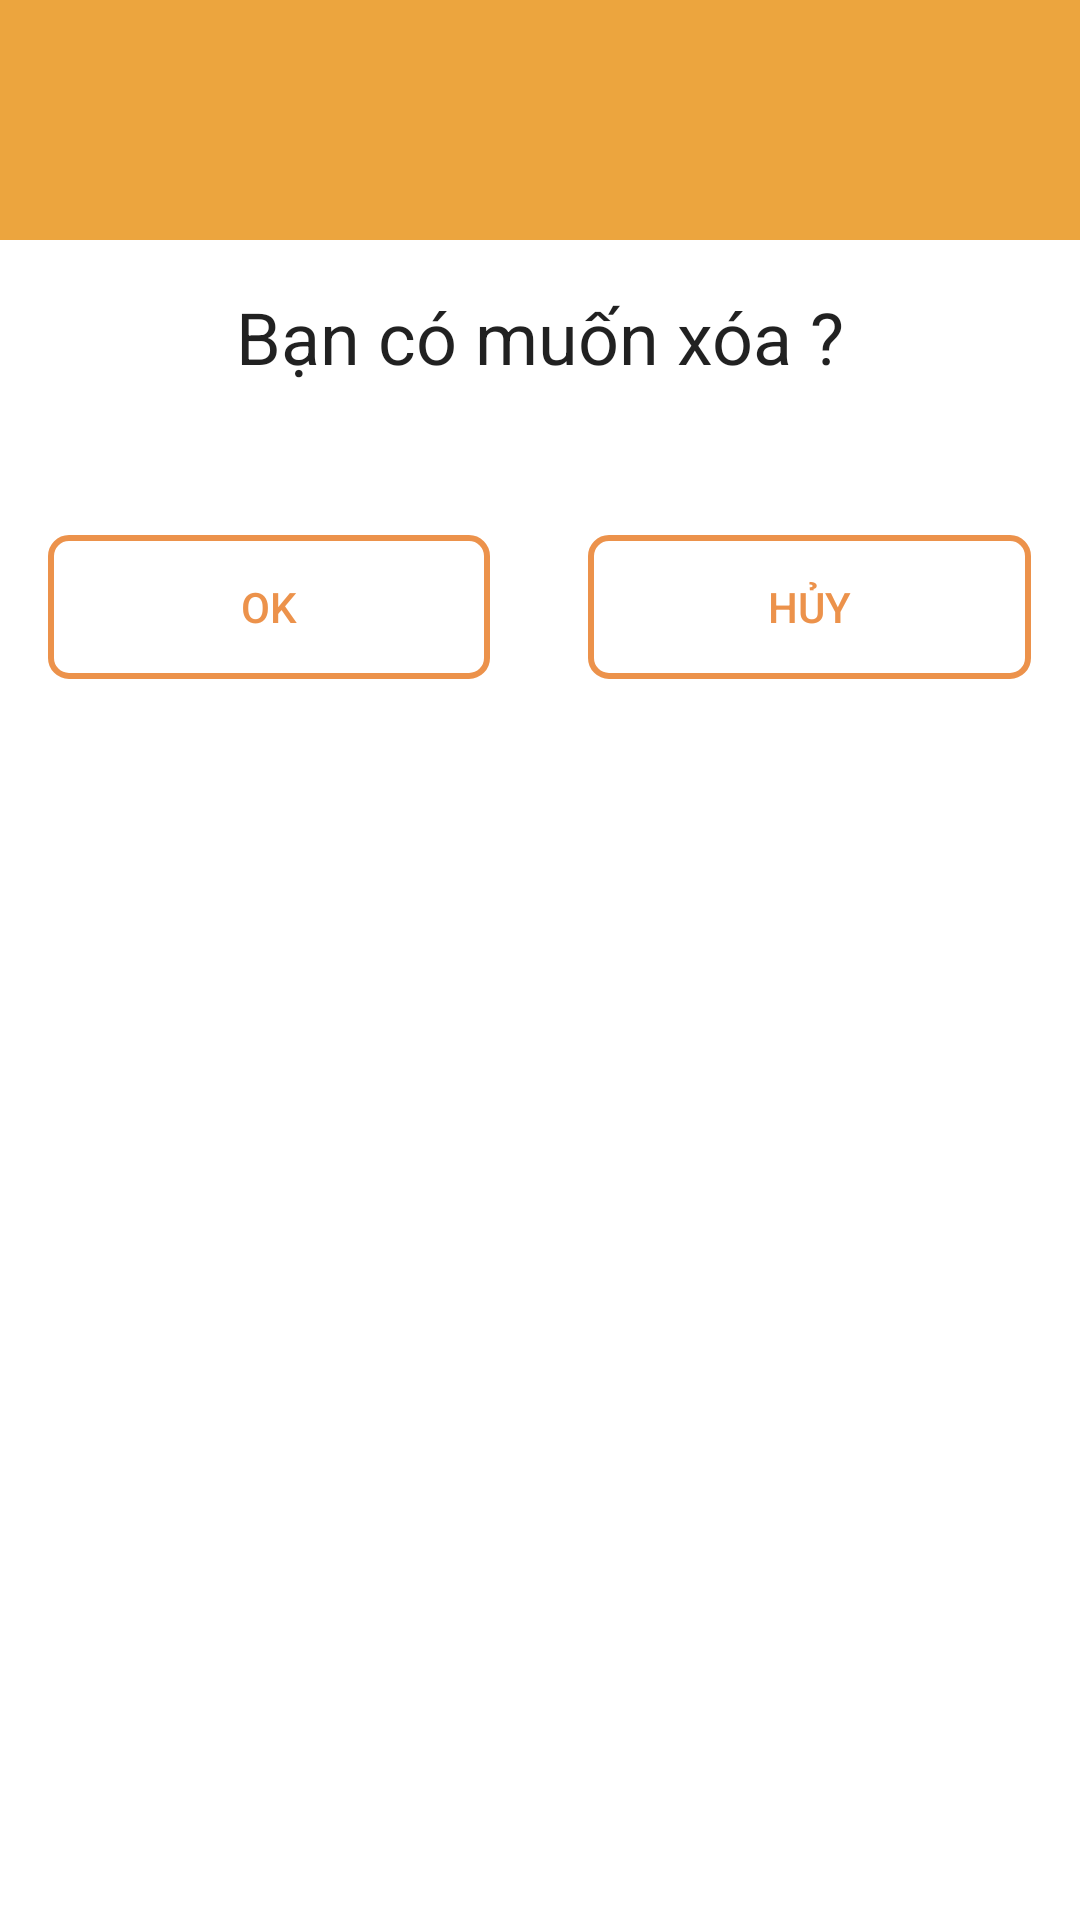

Here is an Android app screen rendered from its layout file. Give the layout XML and the strings, colors and styles it references.
<!-- AndroidManifest.xml: application theme Theme.17dtha2_aptracnghiem -->
<!-- res/layout/delete_dialog.xml -->
<?xml version="1.0" encoding="utf-8"?>
<LinearLayout xmlns:android="http://schemas.android.com/apk/res/android"
    android:layout_width="match_parent"
    android:layout_height="match_parent"
    android:orientation="vertical">

    <RelativeLayout
        android:layout_width="match_parent"
        android:layout_height="80dp"
       android:background="@color/cam">

        <ImageView
            android:layout_width="50dp"
            android:layout_height="50dp"
            android:layout_centerInParent="true"
            android:background="@drawable/ic_success" />

    </RelativeLayout>

    <LinearLayout
        android:layout_width="match_parent"
        android:layout_height="wrap_content"
        android:orientation="vertical"
        android:padding="16dp">

        <TextView
            android:layout_width="match_parent"
            android:layout_height="wrap_content"
            android:text="Bạn có muốn xóa ?"
            android:gravity="center"
            android:textAppearance="@style/TextAppearance.AppCompat.Headline" />

<LinearLayout
    android:layout_width="match_parent"
    android:layout_height="match_parent"
    android:orientation="horizontal"
    android:layout_marginTop="50dp"
    android:weightSum="2">
    <Button
        android:id="@+id/btnOk"
        android:layout_width="0dp"
        android:layout_weight="0.9"
        android:layout_height="wrap_content"
        android:layout_gravity="center"
        android:background="@drawable/bg_success_dialog"
        android:text="Ok"
        android:textColor="@color/colorPrimary"/>
    <TextView
        android:layout_width="wrap_content"
        android:layout_height="wrap_content"
        android:layout_weight="0.2"></TextView>
    <Button
        android:id="@+id/btnHuy"
        android:layout_width="0dp"
        android:layout_weight="0.9"
        android:layout_height="wrap_content"
        android:layout_gravity="center"
        android:background="@drawable/bg_success_dialog"
        android:text="Hủy"
        android:textColor="@color/colorPrimary"/>
</LinearLayout>


    </LinearLayout>

</LinearLayout>
<!-- resources referenced by this layout -->
<resources>
  <color name="cam">#ECA53E</color>
  <color name="colorPrimary">#EC924B</color>
  <!-- drawable bg_success_dialog (drawable) -->
  <?xml version="1.0" encoding="utf-8"?>
  <selector xmlns:android="http://schemas.android.com/apk/res/android">
  
      <item>
          <shape>
              <stroke android:width="2dp" android:color="@color/colorPrimary" />
  
              <solid android:color="@android:color/transparent" />
  
              <corners android:bottomLeftRadius="6dp" android:bottomRightRadius="6dp" android:topLeftRadius="6dp" android:topRightRadius="6dp" />
          </shape>
      </item>
  
  </selector>
  <style name="Theme.17dtha2_aptracnghiem" parent="Theme.MaterialComponents.DayNight.NoActionBar">
          
          <item name="colorPrimary">#F1AB45</item>
          <item name="colorPrimaryVariant">@color/purple_700</item>
          <item name="colorOnPrimary">@color/white</item>
          
          <item name="colorSecondary">@color/teal_200</item>
          <item name="colorSecondaryVariant">@color/teal_700</item>
          <item name="colorOnSecondary">@color/black</item>
          
          <item name="android:statusBarColor" tools:targetApi="l">?attr/transitionEasing</item>
          
      </style>
  <color name="purple_700">#FF3700B3</color>
  <color name="white">#FFFFFFFF</color>
  <color name="teal_200">#FF03DAC5</color>
  <color name="teal_700">#FF018786</color>
  <color name="black">#FF000000</color>
</resources>
